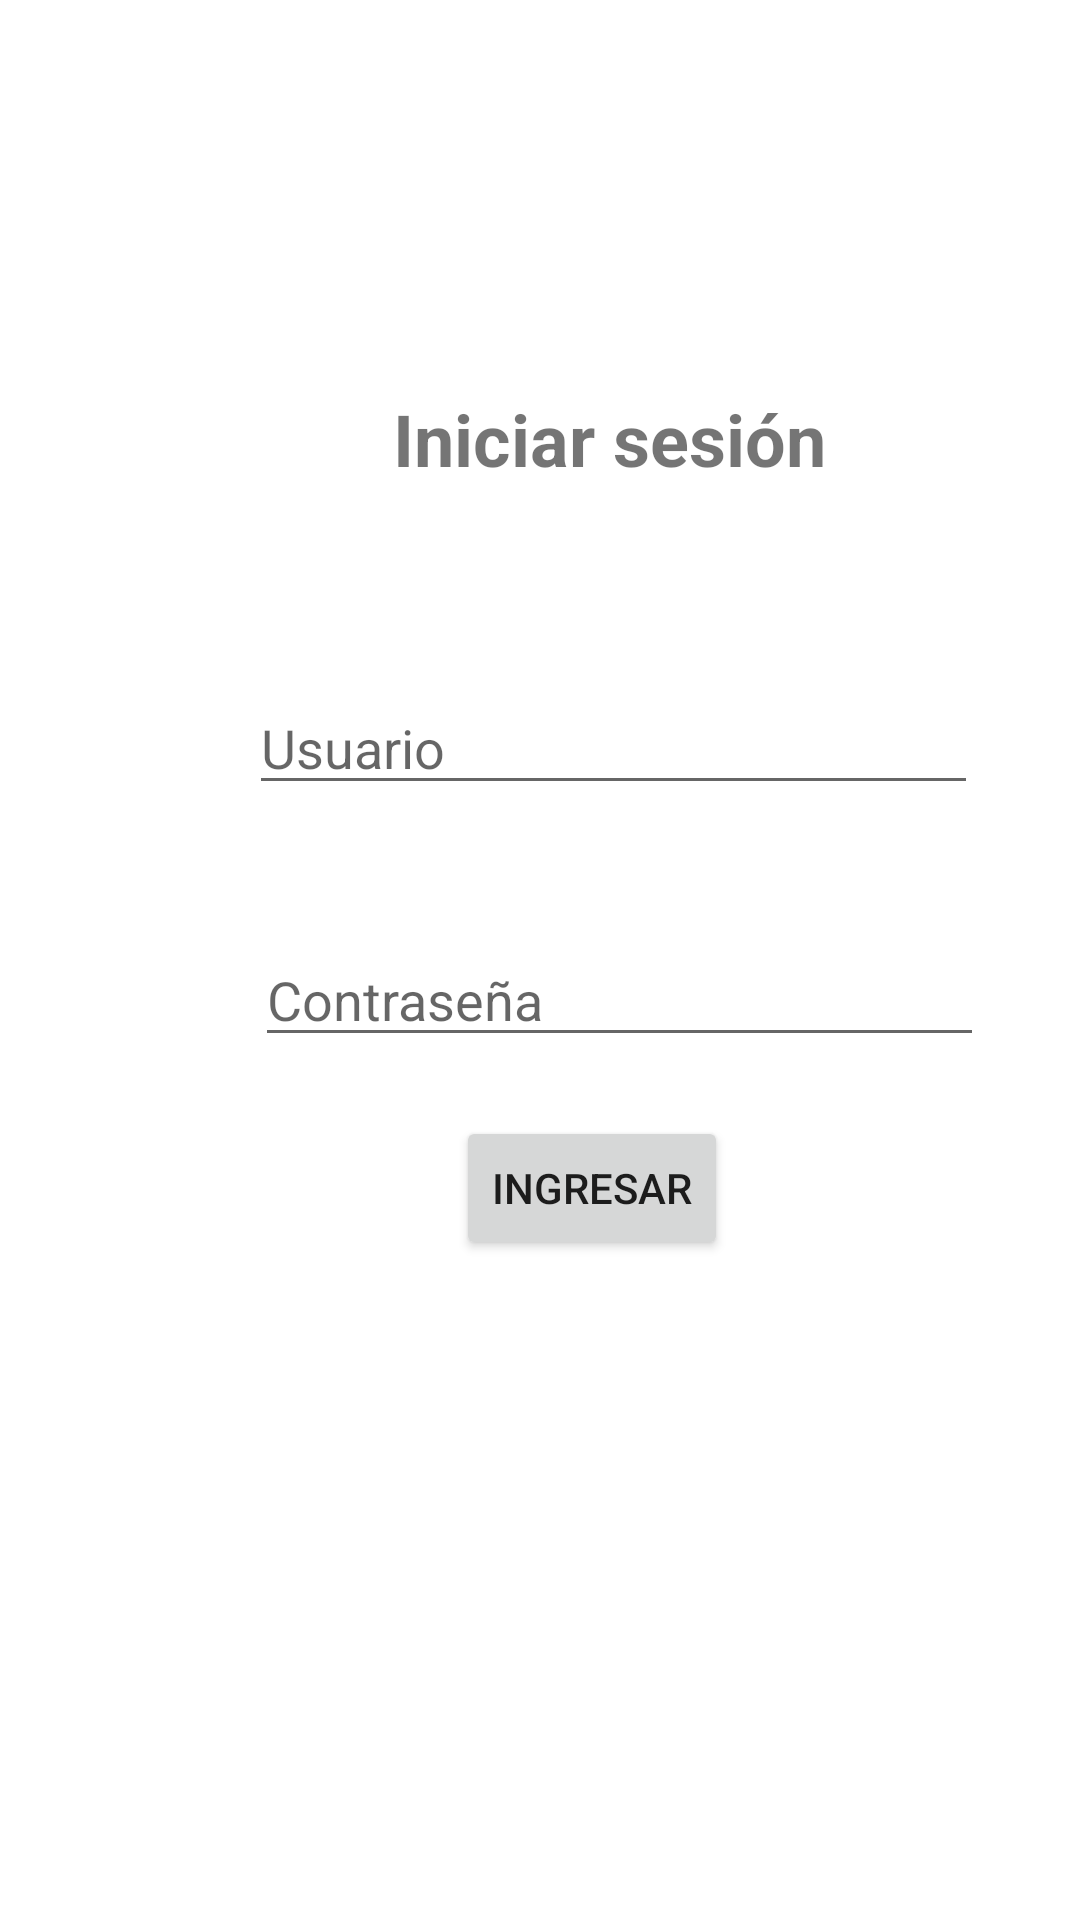

Android layout source for this screen:
<!-- AndroidManifest.xml: application theme Theme.NavigationView -->
<!-- res/layout/activity_main.xml -->
<?xml version="1.0" encoding="utf-8"?>
<RelativeLayout xmlns:android="http://schemas.android.com/apk/res/android"
    xmlns:app="http://schemas.android.com/apk/res-auto"
    xmlns:tools="http://schemas.android.com/tools"
    android:layout_width="match_parent"
    android:layout_height="match_parent"
    tools:context=".MainActivity">

    <TextView
        android:layout_width="wrap_content"
        android:layout_height="wrap_content"
        android:layout_alignParentStart="true"
        android:layout_alignParentTop="true"
        android:layout_centerHorizontal="true"
        android:layout_marginStart="131dp"
        android:layout_marginTop="130dp"
        android:text="Iniciar sesión"
        android:textSize="24sp"
        android:textStyle="bold"
        android:typeface="sans" />

    <EditText
        android:id="@+id/txtUsuario"
        android:layout_width="243dp"
        android:layout_height="wrap_content"
        android:layout_alignParentStart="true"
        android:layout_alignParentTop="true"
        android:layout_centerHorizontal="true"
        android:layout_marginStart="83dp"
        android:layout_marginTop="227dp"
        android:hint="Usuario" />

    <EditText
        android:id="@+id/txtContra"
        android:layout_width="243dp"
        android:layout_height="wrap_content"
        android:layout_alignParentStart="true"
        android:layout_alignParentTop="true"
        android:layout_centerHorizontal="true"
        android:layout_marginStart="85dp"
        android:layout_marginTop="311dp"
        android:hint="Contraseña" />

    <Button
        android:id="@+id/button"
        android:layout_width="wrap_content"
        android:layout_height="wrap_content"
        android:layout_alignParentStart="true"
        android:layout_alignParentBottom="true"
        android:layout_centerHorizontal="true"
        android:layout_marginStart="152dp"
        android:layout_marginBottom="220dp"
        android:onClick="btIngresar"
        android:text="Ingresar" />

    <TextView
        android:id="@+id/txtMensaje"
        android:layout_width="wrap_content"
        android:layout_height="wrap_content"
        android:layout_alignParentStart="true"
        android:layout_alignParentTop="true"
        android:layout_centerInParent="true"
        android:layout_marginStart="79dp"
        android:layout_marginTop="374dp"
        android:text="Usuairo y/o contraseña incorrectos"
        android:textColor="#F44336"
        android:textSize="16sp"
        android:textStyle="bold"
        android:visibility="invisible" />

</RelativeLayout>
<!-- resources referenced by this layout -->
<resources>
  <style name="Theme.NavigationView" parent="Theme.MaterialComponents.Light.NoActionBar">
          
          <item name="colorPrimary">@color/purple_500</item>
          <item name="colorPrimaryVariant">@color/purple_700</item>
          <item name="colorOnPrimary">@color/white</item>
          
          <item name="colorSecondary">@color/teal_200</item>
          <item name="colorSecondaryVariant">@color/teal_700</item>
          <item name="colorOnSecondary">@color/black</item>
          
          <item name="android:statusBarColor" tools:targetApi="l">?attr/colorPrimaryVariant</item>
          
      </style>
  <!-- not gathered from this repository: default colours our renderer supplied (Android Studio template values) -->
  <color name="purple_500">#FF6200EE</color>
  <color name="purple_700">#FF3700B3</color>
  <color name="teal_200">#FF03DAC5</color>
  <color name="teal_700">#FF018786</color>
  <color name="black">#FF000000</color>
  <color name="white">#FFFFFFFF</color>
</resources>
